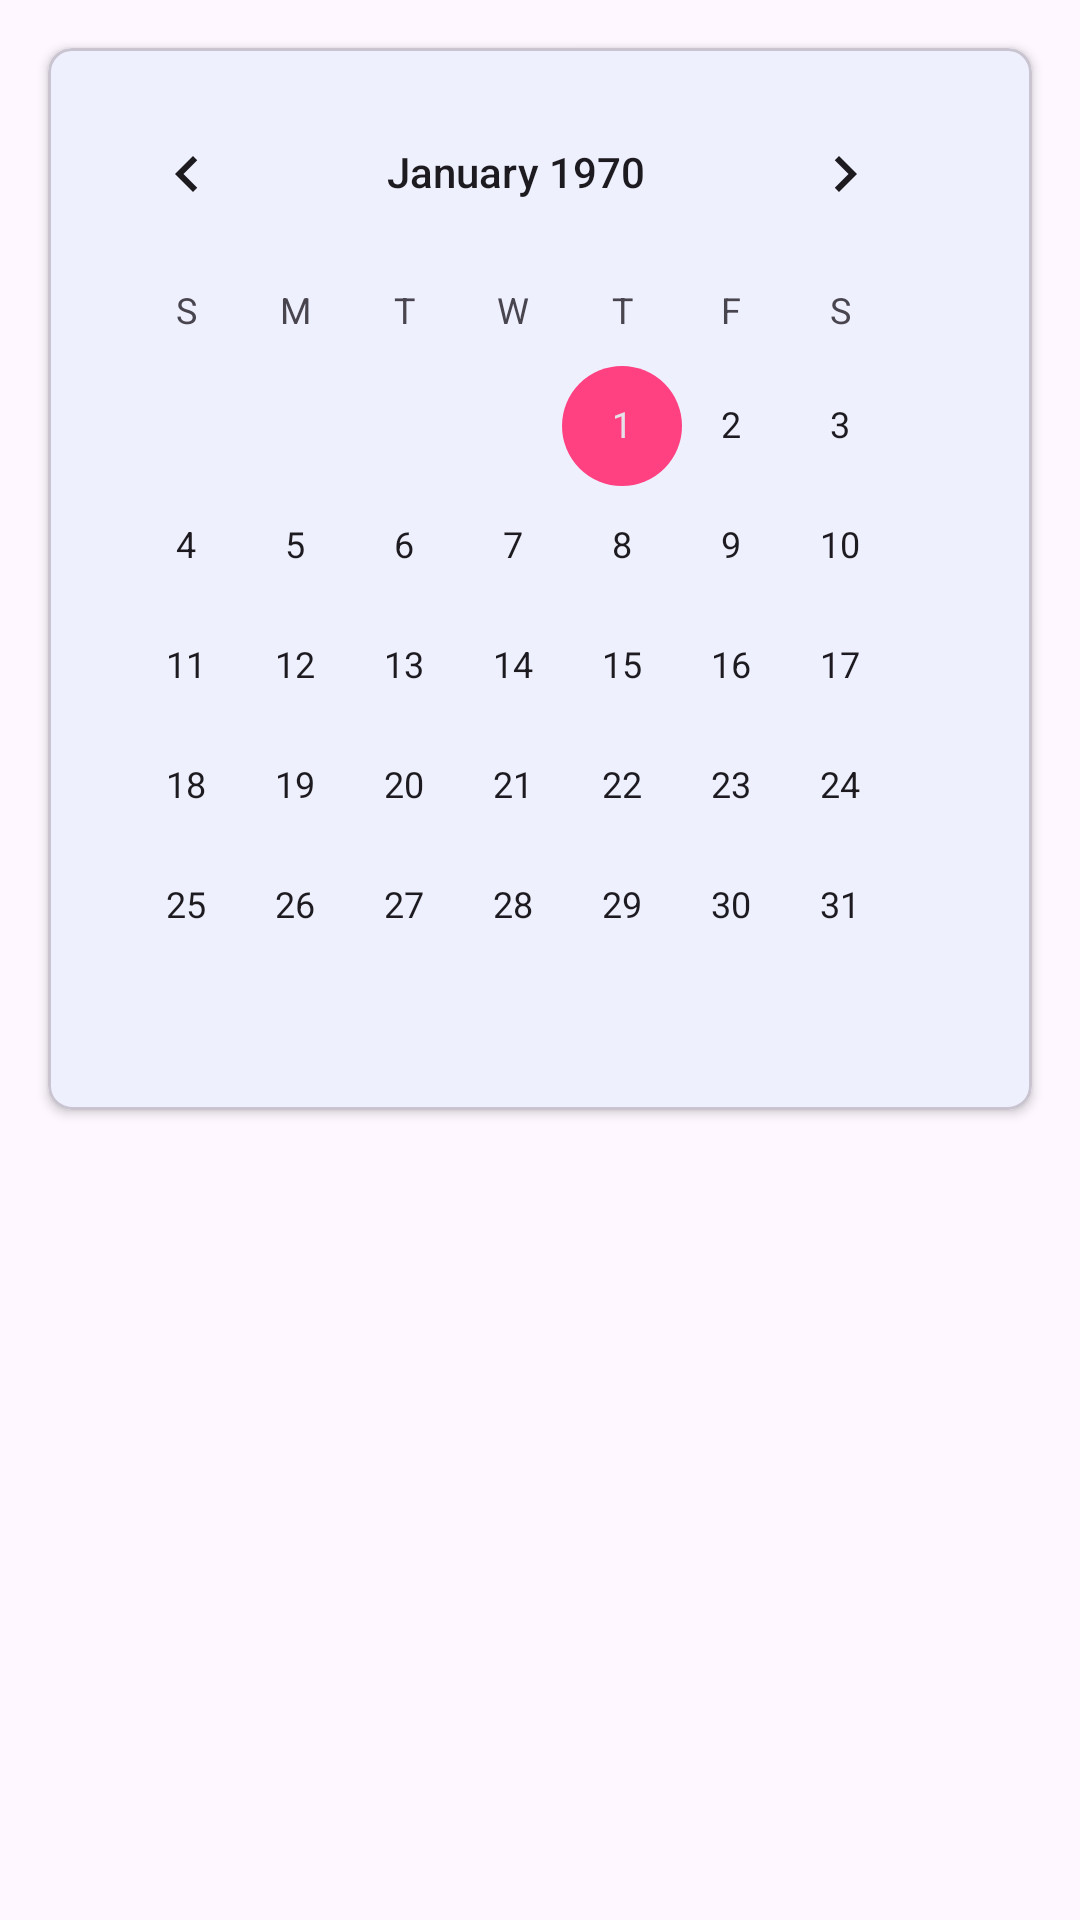

The Android layout XML behind this screen, and the referenced resources:
<!-- AndroidManifest.xml: application theme Theme.MediPlan -->
<!-- res/layout/fragment_history.xml -->
<?xml version="1.0" encoding="utf-8"?>
<androidx.constraintlayout.widget.ConstraintLayout xmlns:android="http://schemas.android.com/apk/res/android"
    xmlns:app="http://schemas.android.com/apk/res-auto"
    xmlns:tools="http://schemas.android.com/tools"
    android:layout_width="match_parent"
    android:layout_height="match_parent">

    <com.google.android.material.card.MaterialCardView
        android:id="@+id/calendarCard"
        android:layout_width="match_parent"
        android:layout_height="wrap_content"
        android:layout_margin="16dp"
        app:cardCornerRadius="8dp"
        app:cardElevation="2dp"
        app:layout_constraintTop_toTopOf="parent">

        <CalendarView
            android:id="@+id/calendarView"
            android:layout_width="match_parent"
            android:layout_height="wrap_content"
            android:padding="8dp"/>

    </com.google.android.material.card.MaterialCardView>

    <androidx.recyclerview.widget.RecyclerView
        android:id="@+id/historyRecyclerView"
        android:layout_width="match_parent"
        android:layout_height="0dp"
        android:clipToPadding="false"
        android:padding="16dp"
        app:layout_constraintBottom_toBottomOf="parent"
        app:layout_constraintTop_toBottomOf="@id/calendarCard"/>

    <TextView
        android:id="@+id/emptyStateTextView"
        android:layout_width="wrap_content"
        android:layout_height="wrap_content"
        android:text="@string/no_medications"
        android:textAppearance="?attr/textAppearanceHeadline6"
        android:visibility="gone"
        app:layout_constraintBottom_toBottomOf="parent"
        app:layout_constraintEnd_toEndOf="parent"
        app:layout_constraintStart_toStartOf="parent"
        app:layout_constraintTop_toBottomOf="@id/calendarCard"/>

</androidx.constraintlayout.widget.ConstraintLayout>
<!-- resources referenced by this layout -->
<resources>
  <string name="no_medications">Δεν υπάρχουν καταχωρημένα φάρμακα</string>
  <style name="Theme.MediPlan" parent="Theme.Material3.DayNight.NoActionBar">
          <item name="colorPrimary">@color/primary</item>
          <item name="colorPrimaryDark">@color/primary_dark</item>
          <item name="colorAccent">@color/accent</item>
          
          <item name="android:statusBarColor">?attr/colorPrimaryDark</item>
          <item name="android:navigationBarColor">@color/white</item>
          <item name="android:windowLightNavigationBar">true</item>
      </style>
  <color name="primary">#2196F3</color>
  <color name="primary_dark">#1976D2</color>
  <color name="accent">#FF4081</color>
  <color name="white">#FFFFFF</color>
</resources>
